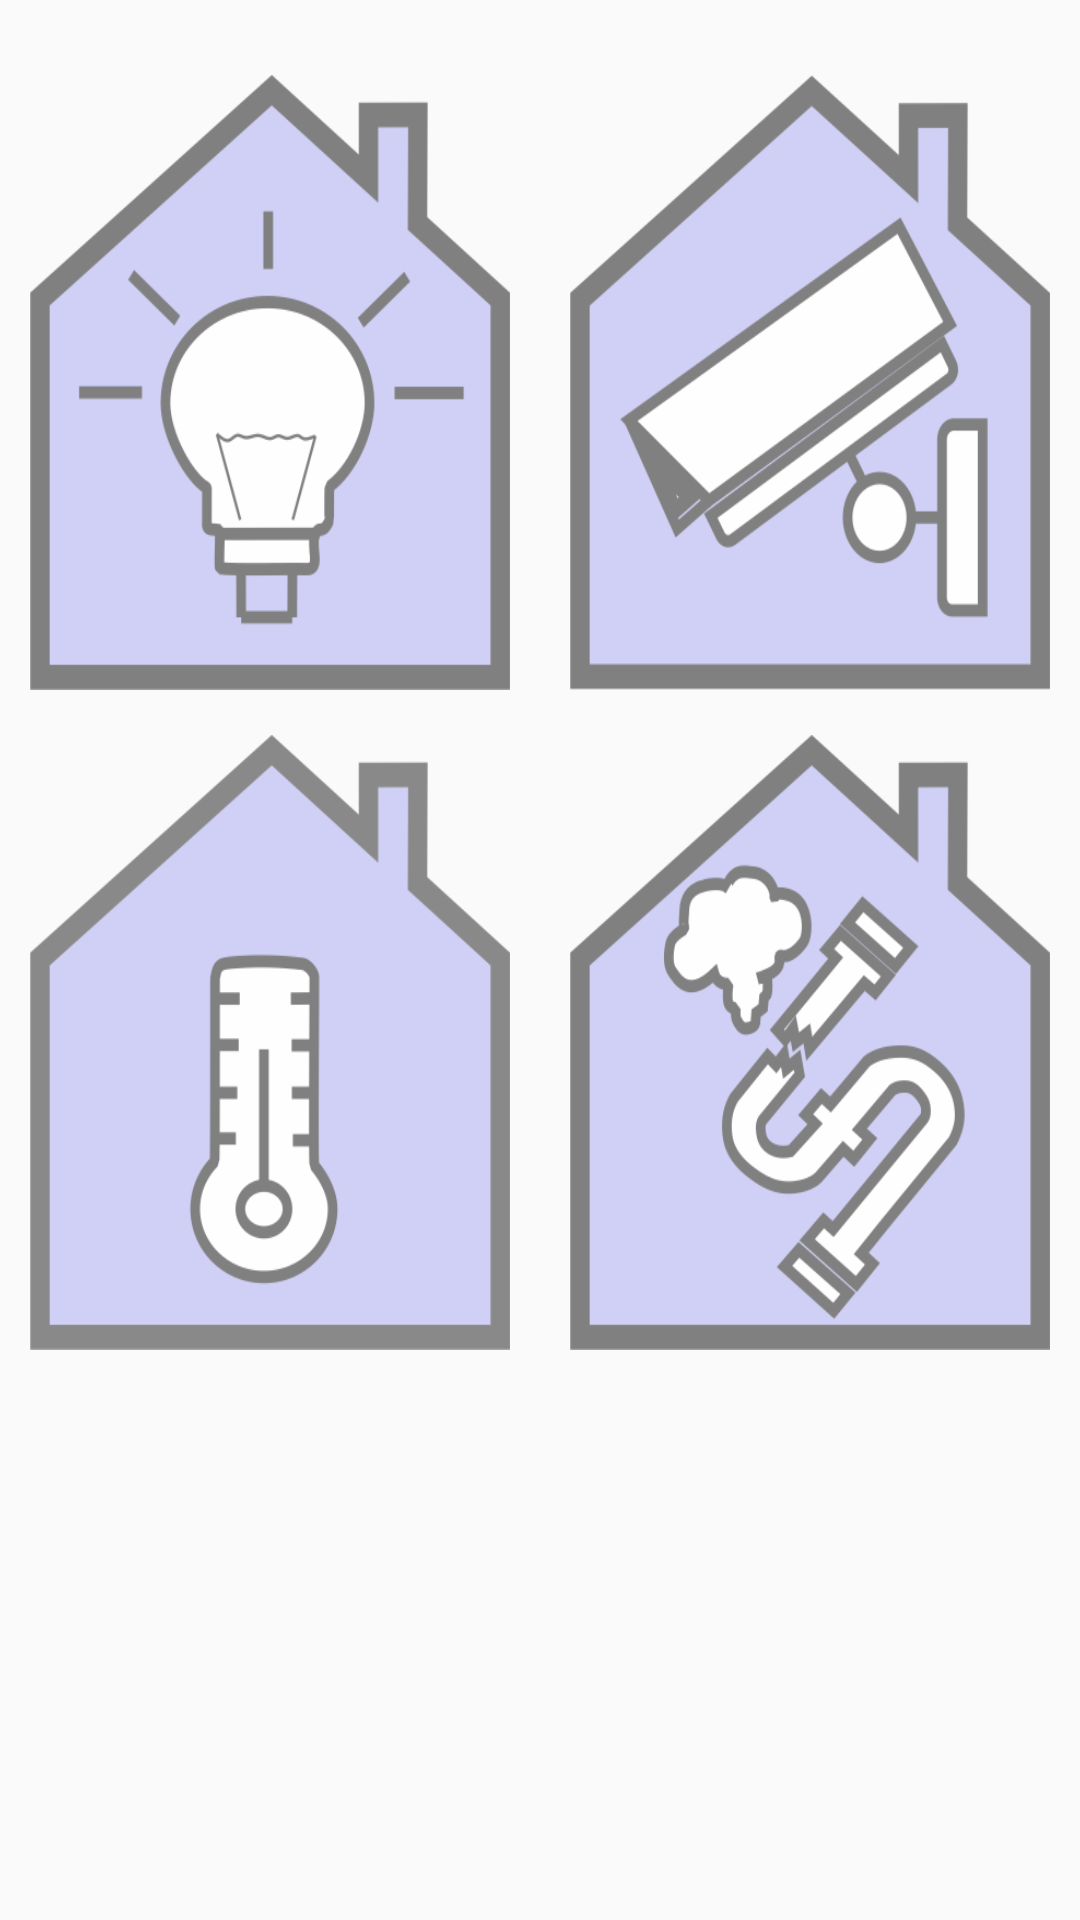

Android layout source for this screen:
<!-- AndroidManifest.xml: application theme AppTheme -->
<!-- res/layout/activity_home_page.xml -->
<?xml version="1.0" encoding="utf-8"?>
<RelativeLayout
    xmlns:android="http://schemas.android.com/apk/res/android"
    xmlns:tools="http://schemas.android.com/tools"
    android:layout_width="match_parent"
    android:layout_height="wrap_content"
    android:columnCount="2"
    android:padding="10dp">


    <Button
        android:id="@+id/light"
        android:layout_marginTop="15dp"
        android:layout_width="160dp"
        android:layout_height="205dp"
        android:layout_above="@+id/sensors"
        android:layout_alignParentStart="true"
        android:background="@drawable/light"
        android:layout_marginBottom="15dp"/>

    <Button
        android:id="@+id/camera"
        android:layout_marginTop="15dp"
        android:layout_width="160dp"
        android:layout_height="205dp"
        android:layout_alignParentTop="true"
        android:layout_alignParentEnd="true"
        android:background="@drawable/camera"
        android:layout_marginBottom="15dp"/>

    <Button
        android:id="@+id/temperature"
        android:layout_width="160dp"
        android:layout_height="205dp"
        android:layout_below="@+id/camera"
        android:layout_alignParentStart="true"
        android:background="@drawable/temperature"/>

    <Button
        android:id="@+id/sensors"
        android:layout_width="160dp"
        android:layout_height="205dp"
        android:layout_alignStart="@+id/camera"
        android:layout_alignTop="@+id/temperature"
        android:background="@drawable/sensors"/>

    <ImageButton
        android:onClick="back"
        android:id="@+id/logOut"
        android:layout_weight="1"
        android:layout_width="wrap_content"
        android:layout_height="wrap_content"
        android:background="@null"
        android:src="@drawable/help" />

</RelativeLayout>
<!-- resources referenced by this layout -->
<resources>
  <!-- drawable camera: png bitmap (drawable, 29549 bytes) -->
  <!-- drawable light: png bitmap (drawable, 22165 bytes) -->
  <!-- drawable sensors: png bitmap (drawable, 36880 bytes) -->
  <!-- drawable temperature: png bitmap (drawable, 18669 bytes) -->
  <style name="AppTheme" parent="Theme.AppCompat.Light.DarkActionBar">
          
          <item name="colorPrimary">@color/colorPrimary</item>
          <item name="colorPrimaryDark">@color/colorPrimaryDark</item>
          <item name="colorAccent">@color/colorAccent</item>
      </style>
  <!-- not gathered from this repository: default colours our renderer supplied (Android Studio template values) -->
  <color name="colorPrimary">#FF6200EE</color>
  <color name="colorPrimaryDark">#FF3700B3</color>
  <color name="colorAccent">#FF03DAC5</color>
</resources>
